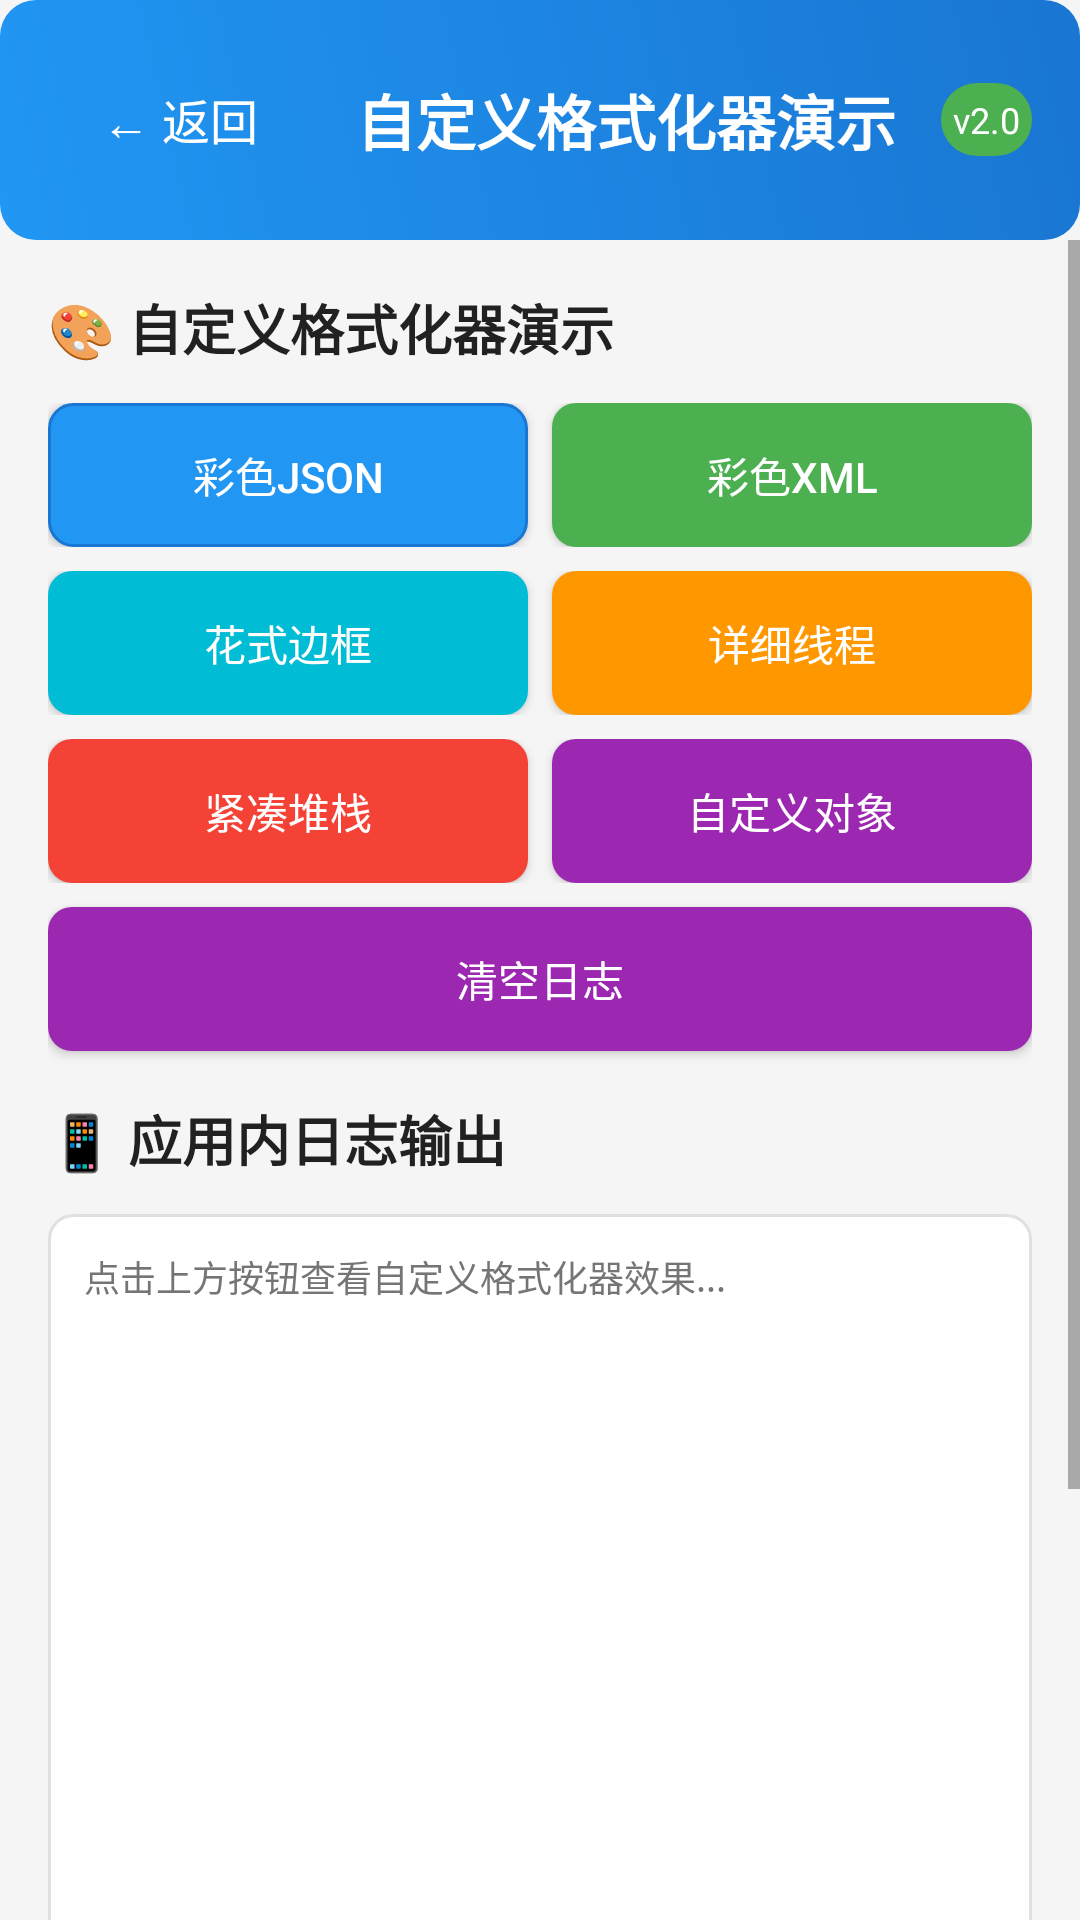

Reconstruct the res/layout file that produces this screen, plus the resources it refers to.
<!-- AndroidManifest.xml: application theme Theme.ZLog -->
<!-- res/layout/activity_custom_formatter.xml -->
<?xml version="1.0" encoding="utf-8"?>
<LinearLayout xmlns:android="http://schemas.android.com/apk/res/android"
    android:layout_width="match_parent"
    android:layout_height="match_parent"
    android:orientation="vertical"
    android:background="@color/background_color">

    
    <LinearLayout
        android:layout_width="match_parent"
        android:layout_height="wrap_content"
        android:background="@drawable/header_background"
        android:orientation="horizontal"
        android:padding="16dp"
        android:gravity="center_vertical">

        <Button
            android:id="@+id/btn_back"
            android:layout_width="wrap_content"
            android:layout_height="wrap_content"
            android:text="← 返回"
            android:textColor="@android:color/white"
            android:background="@android:color/transparent"
            android:textSize="16sp"
            android:padding="8dp" />

        <TextView
            android:layout_width="0dp"
            android:layout_height="wrap_content"
            android:layout_weight="1"
            android:text="自定义格式化器演示"
            android:textColor="@android:color/white"
            android:textSize="20sp"
            android:textStyle="bold"
            android:gravity="center" />

        <TextView
            android:layout_width="wrap_content"
            android:layout_height="wrap_content"
            android:text="v2.0"
            android:textColor="@android:color/white"
            android:textSize="12sp"
            android:background="@drawable/version_badge"
            android:padding="4dp" />

    </LinearLayout>

    
    <ScrollView
        android:layout_width="match_parent"
        android:layout_height="0dp"
        android:layout_weight="1">

        <LinearLayout
            android:layout_width="match_parent"
            android:layout_height="wrap_content"
            android:orientation="vertical"
            android:padding="16dp">

            
            <TextView
                android:layout_width="match_parent"
                android:layout_height="wrap_content"
                android:text="🎨 自定义格式化器演示"
                android:textSize="18sp"
                android:textStyle="bold"
                android:textColor="@color/text_primary"
                android:layout_marginBottom="12dp" />

            <LinearLayout
                android:layout_width="match_parent"
                android:layout_height="wrap_content"
                android:orientation="horizontal"
                android:layout_marginBottom="8dp">

                <Button
                    android:id="@+id/btn_colorful_json"
                    android:layout_width="0dp"
                    android:layout_height="wrap_content"
                    android:layout_weight="1"
                    android:text="彩色JSON"
                    android:textColor="@android:color/white"
                    android:background="@drawable/button_primary"
                    android:layout_marginEnd="4dp" />

                <Button
                    android:id="@+id/btn_colorful_xml"
                    android:layout_width="0dp"
                    android:layout_height="wrap_content"
                    android:layout_weight="1"
                    android:text="彩色XML"
                    android:textColor="@android:color/white"
                    android:background="@drawable/button_success"
                    android:layout_marginStart="4dp" />

            </LinearLayout>

            <LinearLayout
                android:layout_width="match_parent"
                android:layout_height="wrap_content"
                android:orientation="horizontal"
                android:layout_marginBottom="8dp">

                <Button
                    android:id="@+id/btn_fancy_border"
                    android:layout_width="0dp"
                    android:layout_height="wrap_content"
                    android:layout_weight="1"
                    android:text="花式边框"
                    android:textColor="@android:color/white"
                    android:background="@drawable/button_info"
                    android:layout_marginEnd="4dp" />

                <Button
                    android:id="@+id/btn_detailed_thread"
                    android:layout_width="0dp"
                    android:layout_height="wrap_content"
                    android:layout_weight="1"
                    android:text="详细线程"
                    android:textColor="@android:color/white"
                    android:background="@drawable/button_warning"
                    android:layout_marginStart="4dp" />

            </LinearLayout>

            <LinearLayout
                android:layout_width="match_parent"
                android:layout_height="wrap_content"
                android:orientation="horizontal"
                android:layout_marginBottom="8dp">

                <Button
                    android:id="@+id/btn_compact_stacktrace"
                    android:layout_width="0dp"
                    android:layout_height="wrap_content"
                    android:layout_weight="1"
                    android:text="紧凑堆栈"
                    android:textColor="@android:color/white"
                    android:background="@drawable/button_danger"
                    android:layout_marginEnd="4dp" />

                <Button
                    android:id="@+id/btn_custom_object"
                    android:layout_width="0dp"
                    android:layout_height="wrap_content"
                    android:layout_weight="1"
                    android:text="自定义对象"
                    android:textColor="@android:color/white"
                    android:background="@drawable/button_secondary"
                    android:layout_marginStart="4dp" />

            </LinearLayout>

            <Button
                android:id="@+id/btn_clear_logs"
                android:layout_width="match_parent"
                android:layout_height="wrap_content"
                android:text="清空日志"
                android:textColor="@android:color/white"
                android:background="@drawable/button_secondary"
                android:layout_marginBottom="16dp" />

            
            <TextView
                android:layout_width="match_parent"
                android:layout_height="wrap_content"
                android:text="📱 应用内日志输出"
                android:textSize="18sp"
                android:textStyle="bold"
                android:textColor="@color/text_primary"
                android:layout_marginBottom="12dp" />

            <ScrollView
                android:layout_width="match_parent"
                android:layout_height="300dp"
                android:background="@drawable/log_output_background">

                <TextView
                    android:id="@+id/log_output"
                    android:layout_width="match_parent"
                    android:layout_height="wrap_content"
                    android:text="点击上方按钮查看自定义格式化器效果..."
                    android:textColor="@color/text_secondary"
                    android:textSize="12sp"
                    android:fontFamily="monospace"
                    android:padding="12dp"
                    android:textIsSelectable="true" />

            </ScrollView>

            
            <LinearLayout
                android:layout_width="match_parent"
                android:layout_height="wrap_content"
                android:background="@drawable/tip_background"
                android:padding="12dp"
                android:layout_marginTop="16dp"
                android:orientation="horizontal">

                <TextView
                    android:layout_width="wrap_content"
                    android:layout_height="wrap_content"
                    android:text="💡"
                    android:textSize="16sp"
                    android:layout_marginEnd="8dp" />

                <TextView
                    android:layout_width="0dp"
                    android:layout_height="wrap_content"
                    android:layout_weight="1"
                    android:text="自定义格式化器功能演示:\n• 彩色JSON/XML格式化器\n• 花式边框和详细线程信息\n• 紧凑堆栈跟踪格式化\n• 自定义对象格式化器\n• 完整日志请查看Logcat"
                    android:textColor="@color/text_secondary"
                    android:textSize="12sp"
                    android:lineSpacingExtra="2dp" />

            </LinearLayout>

        </LinearLayout>

    </ScrollView>

</LinearLayout>
<!-- resources referenced by this layout -->
<resources>
  <color name="background_color">#F5F5F5</color>
  <color name="text_primary">#212121</color>
  <color name="text_secondary">#757575</color>
  <!-- drawable button_danger (drawable) -->
  <?xml version="1.0" encoding="utf-8"?>
  <shape xmlns:android="http://schemas.android.com/apk/res/android"
      android:shape="rectangle">
      <solid android:color="@color/button_danger" />
      <corners android:radius="8dp" />
  </shape>
  <!-- drawable button_info (drawable) -->
  <?xml version="1.0" encoding="utf-8"?>
  <shape xmlns:android="http://schemas.android.com/apk/res/android"
      android:shape="rectangle">
      <solid android:color="@color/button_info" />
      <corners android:radius="8dp" />
  </shape>
  <!-- drawable button_primary (drawable) -->
  <?xml version="1.0" encoding="utf-8"?>
  <shape xmlns:android="http://schemas.android.com/apk/res/android"
      android:shape="rectangle">
      <solid android:color="@color/button_primary" />
      <corners android:radius="8dp" />
      <stroke
          android:width="1dp"
          android:color="@color/primary_dark" />
  </shape>
  <!-- drawable button_secondary (drawable) -->
  <?xml version="1.0" encoding="utf-8"?>
  <shape xmlns:android="http://schemas.android.com/apk/res/android"
      android:shape="rectangle">
      <solid android:color="@color/button_secondary" />
      <corners android:radius="8dp" />
  </shape>
  <!-- drawable button_success (drawable) -->
  <?xml version="1.0" encoding="utf-8"?>
  <shape xmlns:android="http://schemas.android.com/apk/res/android"
      android:shape="rectangle">
      <solid android:color="@color/button_success" />
      <corners android:radius="8dp" />
  </shape>
  <!-- drawable button_warning (drawable) -->
  <?xml version="1.0" encoding="utf-8"?>
  <shape xmlns:android="http://schemas.android.com/apk/res/android"
      android:shape="rectangle">
      <solid android:color="@color/button_warning" />
      <corners android:radius="8dp" />
  </shape>
  <!-- drawable header_background (drawable) -->
  <?xml version="1.0" encoding="utf-8"?>
  <shape xmlns:android="http://schemas.android.com/apk/res/android"
      android:shape="rectangle">
      <gradient
          android:startColor="@color/primary_color"
          android:endColor="@color/primary_dark"
          android:angle="45" />
      <corners android:radius="12dp" />
  </shape>
  <!-- drawable tip_background (drawable) -->
  <?xml version="1.0" encoding="utf-8"?>
  <shape xmlns:android="http://schemas.android.com/apk/res/android"
      android:shape="rectangle">
      <solid android:color="@color/card_background" />
      <corners android:radius="8dp" />
      <stroke
          android:width="1dp"
          android:color="@color/button_info" />
  </shape>
  <!-- drawable version_badge (drawable) -->
  <?xml version="1.0" encoding="utf-8"?>
  <shape xmlns:android="http://schemas.android.com/apk/res/android"
      android:shape="rectangle">
      <solid android:color="@color/button_success" />
      <corners android:radius="12dp" />
  </shape>
  <color name="button_danger">#F44336</color>
  <color name="button_info">#00BCD4</color>
  <color name="button_primary">#2196F3</color>
  <color name="primary_dark">#1976D2</color>
  <color name="button_secondary">#9C27B0</color>
  <color name="button_success">#4CAF50</color>
  <color name="button_warning">#FF9800</color>
  <color name="primary_color">#2196F3</color>
  <color name="card_background">#FFFFFF</color>
  <color name="divider_color">#E0E0E0</color>
  <color name="purple_500">#FF6200EE</color>
  <color name="purple_700">#FF3700B3</color>
  <color name="white">#FFFFFFFF</color>
  <color name="teal_200">#FF03DAC5</color>
  <color name="teal_700">#FF018786</color>
  <color name="black">#FF000000</color>
</resources>
